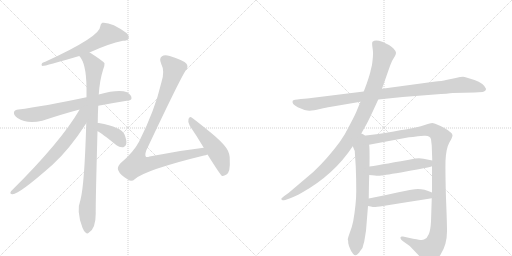
t = 0.00 s
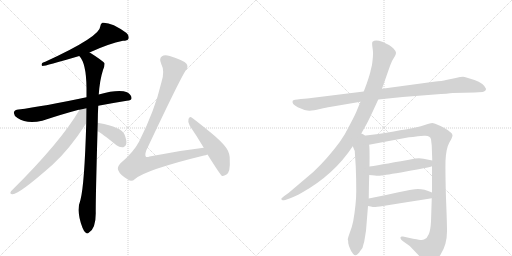
t = 2.25 s
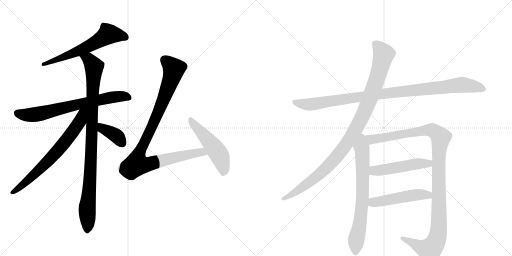
t = 4.51 s
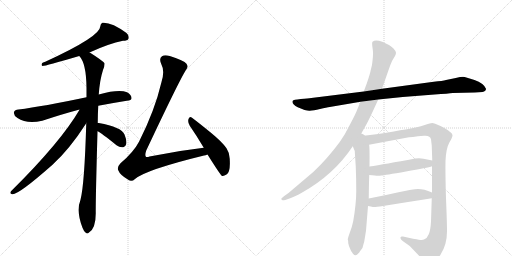
t = 6.76 s
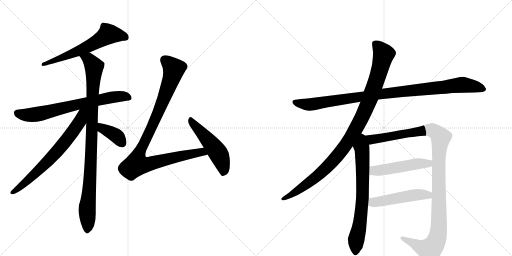
t = 9.02 s
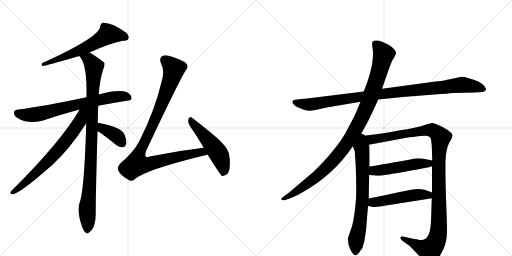
t = 11.27 s

The animated SVG that drew these frames (rendered in a browser with its animation timeline set to each time). Animation: 13 CSS @keyframes rules; one cycle of 11.27 s.

<svg version="1.1" viewBox="0 0 2048 1024" xmlns="http://www.w3.org/2000/svg">
  <g stroke="lightgray" stroke-dasharray="1,1" stroke-width="1" transform="scale(4, 4)">
    <line x1="0" y1="0" x2="256" y2="256"></line>
    <line x1="256" y1="0" x2="0" y2="256"></line>
    <line x1="128" y1="0" x2="128" y2="256"></line>
    <line x1="0" y1="128" x2="256" y2="128"></line>
    <line x1="256" y1="0" x2="512" y2="256"></line>
    <line x1="512" y1="0" x2="256" y2="256"></line>
    <line x1="384" y1="0" x2="384" y2="256"></line>
    <line x1="256" y1="128" x2="512" y2="128"></line>
  </g>
<g transform="scale(1, -1) translate(0, -850)">
   <style type="text/css">
    @keyframes keyframes0 {
      from {
       stroke: black;
       stroke-dashoffset: 620;
       stroke-width: 128;
       }
       67% {
       animation-timing-function: step-end;
       stroke: black;
       stroke-dashoffset: 0;
       stroke-width: 128;
       }
       to {
       stroke: black;
       stroke-width: 1024;
       }
       }
       #make-me-a-hanzi-animation-0 {
         animation: keyframes0 0.754557s both;
         animation-delay: 0.000000s;
         animation-timing-function: linear;
       }
    @keyframes keyframes1 {
      from {
       stroke: black;
       stroke-dashoffset: 711;
       stroke-width: 128;
       }
       70% {
       animation-timing-function: step-end;
       stroke: black;
       stroke-dashoffset: 0;
       stroke-width: 128;
       }
       to {
       stroke: black;
       stroke-width: 1024;
       }
       }
       #make-me-a-hanzi-animation-1 {
         animation: keyframes1 0.828613s both;
         animation-delay: 0.754557s;
         animation-timing-function: linear;
       }
    @keyframes keyframes2 {
      from {
       stroke: black;
       stroke-dashoffset: 978;
       stroke-width: 128;
       }
       76% {
       animation-timing-function: step-end;
       stroke: black;
       stroke-dashoffset: 0;
       stroke-width: 128;
       }
       to {
       stroke: black;
       stroke-width: 1024;
       }
       }
       #make-me-a-hanzi-animation-2 {
         animation: keyframes2 1.045898s both;
         animation-delay: 1.583171s;
         animation-timing-function: linear;
       }
    @keyframes keyframes3 {
      from {
       stroke: black;
       stroke-dashoffset: 698;
       stroke-width: 128;
       }
       69% {
       animation-timing-function: step-end;
       stroke: black;
       stroke-dashoffset: 0;
       stroke-width: 128;
       }
       to {
       stroke: black;
       stroke-width: 1024;
       }
       }
       #make-me-a-hanzi-animation-3 {
         animation: keyframes3 0.818034s both;
         animation-delay: 2.629069s;
         animation-timing-function: linear;
       }
    @keyframes keyframes4 {
      from {
       stroke: black;
       stroke-dashoffset: 384;
       stroke-width: 128;
       }
       56% {
       animation-timing-function: step-end;
       stroke: black;
       stroke-dashoffset: 0;
       stroke-width: 128;
       }
       to {
       stroke: black;
       stroke-width: 1024;
       }
       }
       #make-me-a-hanzi-animation-4 {
         animation: keyframes4 0.562500s both;
         animation-delay: 3.447103s;
         animation-timing-function: linear;
       }
    @keyframes keyframes5 {
      from {
       stroke: black;
       stroke-dashoffset: 998;
       stroke-width: 128;
       }
       76% {
       animation-timing-function: step-end;
       stroke: black;
       stroke-dashoffset: 0;
       stroke-width: 128;
       }
       to {
       stroke: black;
       stroke-width: 1024;
       }
       }
       #make-me-a-hanzi-animation-5 {
         animation: keyframes5 1.062174s both;
         animation-delay: 4.009603s;
         animation-timing-function: linear;
       }
    @keyframes keyframes6 {
      from {
       stroke: black;
       stroke-dashoffset: 512;
       stroke-width: 128;
       }
       63% {
       animation-timing-function: step-end;
       stroke: black;
       stroke-dashoffset: 0;
       stroke-width: 128;
       }
       to {
       stroke: black;
       stroke-width: 1024;
       }
       }
       #make-me-a-hanzi-animation-6 {
         animation: keyframes6 0.666667s both;
         animation-delay: 5.071777s;
         animation-timing-function: linear;
       }
    @keyframes keyframes7 {
      from {
       stroke: black;
       stroke-dashoffset: 1020;
       stroke-width: 128;
       }
       77% {
       animation-timing-function: step-end;
       stroke: black;
       stroke-dashoffset: 0;
       stroke-width: 128;
       }
       to {
       stroke: black;
       stroke-width: 1024;
       }
       }
       #make-me-a-hanzi-animation-7 {
         animation: keyframes7 1.080078s both;
         animation-delay: 5.738444s;
         animation-timing-function: linear;
       }
    @keyframes keyframes8 {
      from {
       stroke: black;
       stroke-dashoffset: 1046;
       stroke-width: 128;
       }
       77% {
       animation-timing-function: step-end;
       stroke: black;
       stroke-dashoffset: 0;
       stroke-width: 128;
       }
       to {
       stroke: black;
       stroke-width: 1024;
       }
       }
       #make-me-a-hanzi-animation-8 {
         animation: keyframes8 1.101237s both;
         animation-delay: 6.818522s;
         animation-timing-function: linear;
       }
    @keyframes keyframes9 {
      from {
       stroke: black;
       stroke-dashoffset: 716;
       stroke-width: 128;
       }
       70% {
       animation-timing-function: step-end;
       stroke: black;
       stroke-dashoffset: 0;
       stroke-width: 128;
       }
       to {
       stroke: black;
       stroke-width: 1024;
       }
       }
       #make-me-a-hanzi-animation-9 {
         animation: keyframes9 0.832682s both;
         animation-delay: 7.919759s;
         animation-timing-function: linear;
       }
    @keyframes keyframes10 {
      from {
       stroke: black;
       stroke-dashoffset: 1168;
       stroke-width: 128;
       }
       79% {
       animation-timing-function: step-end;
       stroke: black;
       stroke-dashoffset: 0;
       stroke-width: 128;
       }
       to {
       stroke: black;
       stroke-width: 1024;
       }
       }
       #make-me-a-hanzi-animation-10 {
         animation: keyframes10 1.200521s both;
         animation-delay: 8.752441s;
         animation-timing-function: linear;
       }
    @keyframes keyframes11 {
      from {
       stroke: black;
       stroke-dashoffset: 504;
       stroke-width: 128;
       }
       62% {
       animation-timing-function: step-end;
       stroke: black;
       stroke-dashoffset: 0;
       stroke-width: 128;
       }
       to {
       stroke: black;
       stroke-width: 1024;
       }
       }
       #make-me-a-hanzi-animation-11 {
         animation: keyframes11 0.660156s both;
         animation-delay: 9.952962s;
         animation-timing-function: linear;
       }
    @keyframes keyframes12 {
      from {
       stroke: black;
       stroke-dashoffset: 501;
       stroke-width: 128;
       }
       62% {
       animation-timing-function: step-end;
       stroke: black;
       stroke-dashoffset: 0;
       stroke-width: 128;
       }
       to {
       stroke: black;
       stroke-width: 1024;
       }
       }
       #make-me-a-hanzi-animation-12 {
         animation: keyframes12 0.657715s both;
         animation-delay: 10.613118s;
         animation-timing-function: linear;
       }
</style>
<path d="M 358 640 Q 436 676 492 687 Q 510 687 514 695 Q 518 707 506 718 Q 445 763 409 759 Q 402 755 401 744 Q 401 704 181 603 Q 175 602 169 598 Q 163 589 170 586 Q 182 586 317 626 L 358 640 Z" fill="lightgray"></path> 
<path d="M 393 427 Q 445 437 507 447 Q 526 448 526 457 Q 527 470 508 481 Q 475 494 395 472 L 346 461 Q 172 424 74 412 Q 59 411 56 402 Q 53 390 70 378 Q 107 353 169 367 Q 254 395 315 411 Q 316 412 318 411 L 393 427 Z" fill="lightgray"></path> 
<path d="M 391 358 Q 391 392 393 427 L 395 472 Q 399 530 412 570 Q 419 585 418 597 Q 411 607 359 640 L 358 640 C 332 656 300 651 317 626 Q 345 598 346 499 Q 346 481 346 461 L 345 357 Q 338 113 322 51 Q 304 6 330 -61 Q 336 -77 343 -81 Q 349 -87 356 -80 Q 383 -64 383 -3 Q 382 34 390 325 L 391 358 Z" fill="lightgray"></path> 
<path d="M 318 411 Q 243 282 44 85 Q 37 75 49 73 Q 73 70 210 191 Q 279 254 345 357 C 391 427 338 445 318 411 Z" fill="lightgray"></path> 
<path d="M 390 325 Q 406 318 466 269 Q 479 259 493 261 Q 502 262 505 274 Q 508 287 498 312 Q 486 342 395 358 Q 392 359 391 358 C 361 359 363 339 390 325 Z" fill="lightgray"></path> 
<path d="M 815 259 Q 710 247 598 224 Q 586 220 583 224 Q 579 230 585 248 Q 714 522 743 569 Q 755 582 746 595 Q 736 608 679 626 Q 658 632 648 625 Q 635 616 645 594 Q 660 566 646 522 Q 619 407 556 283 Q 534 241 482 197 Q 467 181 473 169 Q 480 150 513 131 Q 526 121 540 134 Q 583 171 816 228 Q 822 229 830 232 C 859 240 845 263 815 259 Z" fill="lightgray"></path> 
<path d="M 830 232 Q 881 151 887 147 Q 894 144 906 152 Q 922 162 919 211 Q 920 236 906 257 Q 890 281 845 318 Q 796 358 768 379 Q 759 386 754 374 Q 750 361 759 347 Q 786 308 815 259 L 830 232 Z" fill="lightgray"></path> 
<path d="M 1513 452 L 1611 462 L 1738 472 Q 1795 476 1811 478 L 1899 480 L 1930 482 Q 1944 485 1944 495 Q 1935 517 1898 530 Q 1862 542 1852 543 Q 1843 543 1823 538 L 1784 530 Q 1771 526 1735 523 L 1528 495 L 1455 484 L 1245 458 Q 1233 456 1203 454 Q 1173 451 1171 447 Q 1165 435 1191 421 Q 1225 406 1239 407 Q 1253 408 1280 414 Q 1307 420 1319 422 L 1442 443 L 1513 452 Z" fill="lightgray"></path> 
<path d="M 1439 305 L 1467 355 Q 1476 372 1490 402 L 1513 452 L 1528 495 L 1556 575 Q 1566 604 1571 611 L 1580 626 Q 1584 633 1584 639 Q 1584 645 1574 656 Q 1564 666 1556 670 L 1529 683 Q 1501 694 1490 683 Q 1487 679 1490 659 Q 1493 639 1492 632 Q 1492 624 1490 607 Q 1488 589 1487 586 L 1483 570 Q 1481 557 1467 516 L 1455 484 L 1442 443 L 1429 412 Q 1423 395 1401 354 Q 1380 311 1359 282 Q 1307 212 1253 162 L 1154 78 L 1137 66 Q 1123 55 1125 53 L 1130 49 Q 1131 48 1141 50 L 1158 56 Q 1177 62 1207 79 Q 1336 151 1411 265 L 1439 305 Z" fill="lightgray"></path> 
<path d="M 1411 265 L 1419 246 L 1423 184 Q 1425 135 1425 86 Q 1425 36 1413 -34 Q 1408 -59 1399 -81 Q 1391 -104 1391 -108 Q 1393 -110 1393 -123 Q 1396 -137 1400 -144 Q 1403 -154 1412 -165 Q 1421 -176 1430 -167 Q 1439 -158 1440 -155 L 1446 -147 Q 1451 -142 1453 -130 L 1457 -116 L 1464 -73 L 1472 26 L 1475 56 Q 1476 129 1477 150 L 1478 184 Q 1479 270 1476 271 C 1468 341 1384 328 1411 265 Z" fill="lightgray"></path> 
<path d="M 1728 185 L 1728 80 L 1727 57 L 1724 -36 Q 1722 -72 1715 -87 Q 1709 -103 1696 -108 Q 1691 -111 1675 -109 Q 1661 -107 1612 -96 Q 1603 -94 1602 -100 Q 1600 -106 1612 -115 L 1639 -134 L 1682 -179 Q 1706 -204 1714 -206 Q 1738 -208 1763 -167 Q 1789 -126 1788 -71 Q 1788 -42 1784 57 Q 1781 155 1782 206 Q 1784 256 1797 279 Q 1811 302 1810 310 Q 1809 317 1798 324 Q 1788 333 1762 346 Q 1736 358 1729 358 Q 1722 358 1702 351 Q 1682 344 1667 341 Q 1653 337 1513 314 L 1439 305 C 1409 301 1447 265 1476 271 L 1625 299 Q 1643 302 1696 307 Q 1721 309 1724 293 L 1727 267 L 1729 208 L 1728 185 Z" fill="lightgray"></path> 
<path d="M 1477 150 L 1499 148 Q 1514 146 1525 148 Q 1537 149 1624 164 Q 1711 179 1728 185 C 1757 193 1758 202 1729 208 L 1694 215 Q 1682 218 1661 216 Q 1537 193 1478 184 C 1448 179 1447 153 1477 150 Z" fill="lightgray"></path> 
<path d="M 1472 26 L 1483 24 Q 1495 21 1503 22 Q 1511 22 1727 57 C 1757 62 1756 69 1728 80 Q 1689 97 1660 93 Q 1650 93 1594 81 Q 1538 68 1475 56 C 1446 50 1442 31 1472 26 Z" fill="lightgray"></path> 
      <clipPath id="make-me-a-hanzi-clip-0">
      <path d="M 358 640 Q 436 676 492 687 Q 510 687 514 695 Q 518 707 506 718 Q 445 763 409 759 Q 402 755 401 744 Q 401 704 181 603 Q 175 602 169 598 Q 163 589 170 586 Q 182 586 317 626 L 358 640 Z" fill="lightgray"></path>
      </clipPath>
      <path clip-path="url(#make-me-a-hanzi-clip-0)" d="M 503 701 L 486 708 L 433 713 L 300 638 L 204 603 L 195 606 L 171 592 " fill="none" id="make-me-a-hanzi-animation-0" stroke-dasharray="492 984" stroke-linecap="round"></path>

      <clipPath id="make-me-a-hanzi-clip-1">
      <path d="M 393 427 Q 445 437 507 447 Q 526 448 526 457 Q 527 470 508 481 Q 475 494 395 472 L 346 461 Q 172 424 74 412 Q 59 411 56 402 Q 53 390 70 378 Q 107 353 169 367 Q 254 395 315 411 Q 316 412 318 411 L 393 427 Z" fill="lightgray"></path>
      </clipPath>
      <path clip-path="url(#make-me-a-hanzi-clip-1)" d="M 68 398 L 128 390 L 428 458 L 491 465 L 514 460 " fill="none" id="make-me-a-hanzi-animation-1" stroke-dasharray="583 1166" stroke-linecap="round"></path>

      <clipPath id="make-me-a-hanzi-clip-2">
      <path d="M 391 358 Q 391 392 393 427 L 395 472 Q 399 530 412 570 Q 419 585 418 597 Q 411 607 359 640 L 358 640 C 332 656 300 651 317 626 Q 345 598 346 499 Q 346 481 346 461 L 345 357 Q 338 113 322 51 Q 304 6 330 -61 Q 336 -77 343 -81 Q 349 -87 356 -80 Q 383 -64 383 -3 Q 382 34 390 325 L 391 358 Z" fill="lightgray"></path>
      </clipPath>
      <path clip-path="url(#make-me-a-hanzi-clip-2)" d="M 325 626 L 357 611 L 376 583 L 368 285 L 349 25 L 349 -69 " fill="none" id="make-me-a-hanzi-animation-2" stroke-dasharray="850 1700" stroke-linecap="round"></path>

      <clipPath id="make-me-a-hanzi-clip-3">
      <path d="M 318 411 Q 243 282 44 85 Q 37 75 49 73 Q 73 70 210 191 Q 279 254 345 357 C 391 427 338 445 318 411 Z" fill="lightgray"></path>
      </clipPath>
      <path clip-path="url(#make-me-a-hanzi-clip-3)" d="M 340 409 L 310 349 L 245 263 L 167 180 L 83 103 L 51 81 " fill="none" id="make-me-a-hanzi-animation-3" stroke-dasharray="570 1140" stroke-linecap="round"></path>

      <clipPath id="make-me-a-hanzi-clip-4">
      <path d="M 390 325 Q 406 318 466 269 Q 479 259 493 261 Q 502 262 505 274 Q 508 287 498 312 Q 486 342 395 358 Q 392 359 391 358 C 361 359 363 339 390 325 Z" fill="lightgray"></path>
      </clipPath>
      <path clip-path="url(#make-me-a-hanzi-clip-4)" d="M 393 352 L 404 348 L 411 335 L 466 306 L 491 275 " fill="none" id="make-me-a-hanzi-animation-4" stroke-dasharray="256 512" stroke-linecap="round"></path>

      <clipPath id="make-me-a-hanzi-clip-5">
      <path d="M 815 259 Q 710 247 598 224 Q 586 220 583 224 Q 579 230 585 248 Q 714 522 743 569 Q 755 582 746 595 Q 736 608 679 626 Q 658 632 648 625 Q 635 616 645 594 Q 660 566 646 522 Q 619 407 556 283 Q 534 241 482 197 Q 467 181 473 169 Q 480 150 513 131 Q 526 121 540 134 Q 583 171 816 228 Q 822 229 830 232 C 859 240 845 263 815 259 Z" fill="lightgray"></path>
      </clipPath>
      <path clip-path="url(#make-me-a-hanzi-clip-5)" d="M 659 610 L 680 594 L 695 569 L 631 394 L 558 242 L 547 193 L 580 191 L 806 242 L 821 236 " fill="none" id="make-me-a-hanzi-animation-5" stroke-dasharray="870 1740" stroke-linecap="round"></path>

      <clipPath id="make-me-a-hanzi-clip-6">
      <path d="M 830 232 Q 881 151 887 147 Q 894 144 906 152 Q 922 162 919 211 Q 920 236 906 257 Q 890 281 845 318 Q 796 358 768 379 Q 759 386 754 374 Q 750 361 759 347 Q 786 308 815 259 L 830 232 Z" fill="lightgray"></path>
      </clipPath>
      <path clip-path="url(#make-me-a-hanzi-clip-6)" d="M 764 367 L 876 232 L 893 183 L 891 154 " fill="none" id="make-me-a-hanzi-animation-6" stroke-dasharray="384 768" stroke-linecap="round"></path>

      <clipPath id="make-me-a-hanzi-clip-7">
      <path d="M 1513 452 L 1611 462 L 1738 472 Q 1795 476 1811 478 L 1899 480 L 1930 482 Q 1944 485 1944 495 Q 1935 517 1898 530 Q 1862 542 1852 543 Q 1843 543 1823 538 L 1784 530 Q 1771 526 1735 523 L 1528 495 L 1455 484 L 1245 458 Q 1233 456 1203 454 Q 1173 451 1171 447 Q 1165 435 1191 421 Q 1225 406 1239 407 Q 1253 408 1280 414 Q 1307 420 1319 422 L 1442 443 L 1513 452 Z" fill="lightgray"></path>
      </clipPath>
      <path clip-path="url(#make-me-a-hanzi-clip-7)" d="M 1176 443 L 1242 432 L 1568 480 L 1851 511 L 1932 495 " fill="none" id="make-me-a-hanzi-animation-7" stroke-dasharray="892 1784" stroke-linecap="round"></path>

      <clipPath id="make-me-a-hanzi-clip-8">
      <path d="M 1439 305 L 1467 355 Q 1476 372 1490 402 L 1513 452 L 1528 495 L 1556 575 Q 1566 604 1571 611 L 1580 626 Q 1584 633 1584 639 Q 1584 645 1574 656 Q 1564 666 1556 670 L 1529 683 Q 1501 694 1490 683 Q 1487 679 1490 659 Q 1493 639 1492 632 Q 1492 624 1490 607 Q 1488 589 1487 586 L 1483 570 Q 1481 557 1467 516 L 1455 484 L 1442 443 L 1429 412 Q 1423 395 1401 354 Q 1380 311 1359 282 Q 1307 212 1253 162 L 1154 78 L 1137 66 Q 1123 55 1125 53 L 1130 49 Q 1131 48 1141 50 L 1158 56 Q 1177 62 1207 79 Q 1336 151 1411 265 L 1439 305 Z" fill="lightgray"></path>
      </clipPath>
      <path clip-path="url(#make-me-a-hanzi-clip-8)" d="M 1499 677 L 1535 633 L 1505 526 L 1471 433 L 1413 316 L 1351 227 L 1301 174 L 1219 107 L 1129 53 " fill="none" id="make-me-a-hanzi-animation-8" stroke-dasharray="918 1836" stroke-linecap="round"></path>

      <clipPath id="make-me-a-hanzi-clip-9">
      <path d="M 1411 265 L 1419 246 L 1423 184 Q 1425 135 1425 86 Q 1425 36 1413 -34 Q 1408 -59 1399 -81 Q 1391 -104 1391 -108 Q 1393 -110 1393 -123 Q 1396 -137 1400 -144 Q 1403 -154 1412 -165 Q 1421 -176 1430 -167 Q 1439 -158 1440 -155 L 1446 -147 Q 1451 -142 1453 -130 L 1457 -116 L 1464 -73 L 1472 26 L 1475 56 Q 1476 129 1477 150 L 1478 184 Q 1479 270 1476 271 C 1468 341 1384 328 1411 265 Z" fill="lightgray"></path>
      </clipPath>
      <path clip-path="url(#make-me-a-hanzi-clip-9)" d="M 1440 297 L 1449 240 L 1451 89 L 1444 -7 L 1424 -114 L 1422 -160 " fill="none" id="make-me-a-hanzi-animation-9" stroke-dasharray="588 1176" stroke-linecap="round"></path>

      <clipPath id="make-me-a-hanzi-clip-10">
      <path d="M 1728 185 L 1728 80 L 1727 57 L 1724 -36 Q 1722 -72 1715 -87 Q 1709 -103 1696 -108 Q 1691 -111 1675 -109 Q 1661 -107 1612 -96 Q 1603 -94 1602 -100 Q 1600 -106 1612 -115 L 1639 -134 L 1682 -179 Q 1706 -204 1714 -206 Q 1738 -208 1763 -167 Q 1789 -126 1788 -71 Q 1788 -42 1784 57 Q 1781 155 1782 206 Q 1784 256 1797 279 Q 1811 302 1810 310 Q 1809 317 1798 324 Q 1788 333 1762 346 Q 1736 358 1729 358 Q 1722 358 1702 351 Q 1682 344 1667 341 Q 1653 337 1513 314 L 1439 305 C 1409 301 1447 265 1476 271 L 1625 299 Q 1643 302 1696 307 Q 1721 309 1724 293 L 1727 267 L 1729 208 L 1728 185 Z" fill="lightgray"></path>
      </clipPath>
      <path clip-path="url(#make-me-a-hanzi-clip-10)" d="M 1447 304 L 1482 291 L 1728 330 L 1763 300 L 1755 201 L 1755 -60 L 1741 -123 L 1719 -149 L 1705 -147 L 1609 -102 " fill="none" id="make-me-a-hanzi-animation-10" stroke-dasharray="1040 2080" stroke-linecap="round"></path>

      <clipPath id="make-me-a-hanzi-clip-11">
      <path d="M 1477 150 L 1499 148 Q 1514 146 1525 148 Q 1537 149 1624 164 Q 1711 179 1728 185 C 1757 193 1758 202 1729 208 L 1694 215 Q 1682 218 1661 216 Q 1537 193 1478 184 C 1448 179 1447 153 1477 150 Z" fill="lightgray"></path>
      </clipPath>
      <path clip-path="url(#make-me-a-hanzi-clip-11)" d="M 1483 155 L 1495 166 L 1669 195 L 1714 196 L 1722 203 " fill="none" id="make-me-a-hanzi-animation-11" stroke-dasharray="376 752" stroke-linecap="round"></path>

      <clipPath id="make-me-a-hanzi-clip-12">
      <path d="M 1472 26 L 1483 24 Q 1495 21 1503 22 Q 1511 22 1727 57 C 1757 62 1756 69 1728 80 Q 1689 97 1660 93 Q 1650 93 1594 81 Q 1538 68 1475 56 C 1446 50 1442 31 1472 26 Z" fill="lightgray"></path>
      </clipPath>
      <path clip-path="url(#make-me-a-hanzi-clip-12)" d="M 1479 33 L 1492 40 L 1609 62 L 1667 71 L 1709 68 L 1717 75 " fill="none" id="make-me-a-hanzi-animation-12" stroke-dasharray="373 746" stroke-linecap="round"></path>

</g>
</svg>
